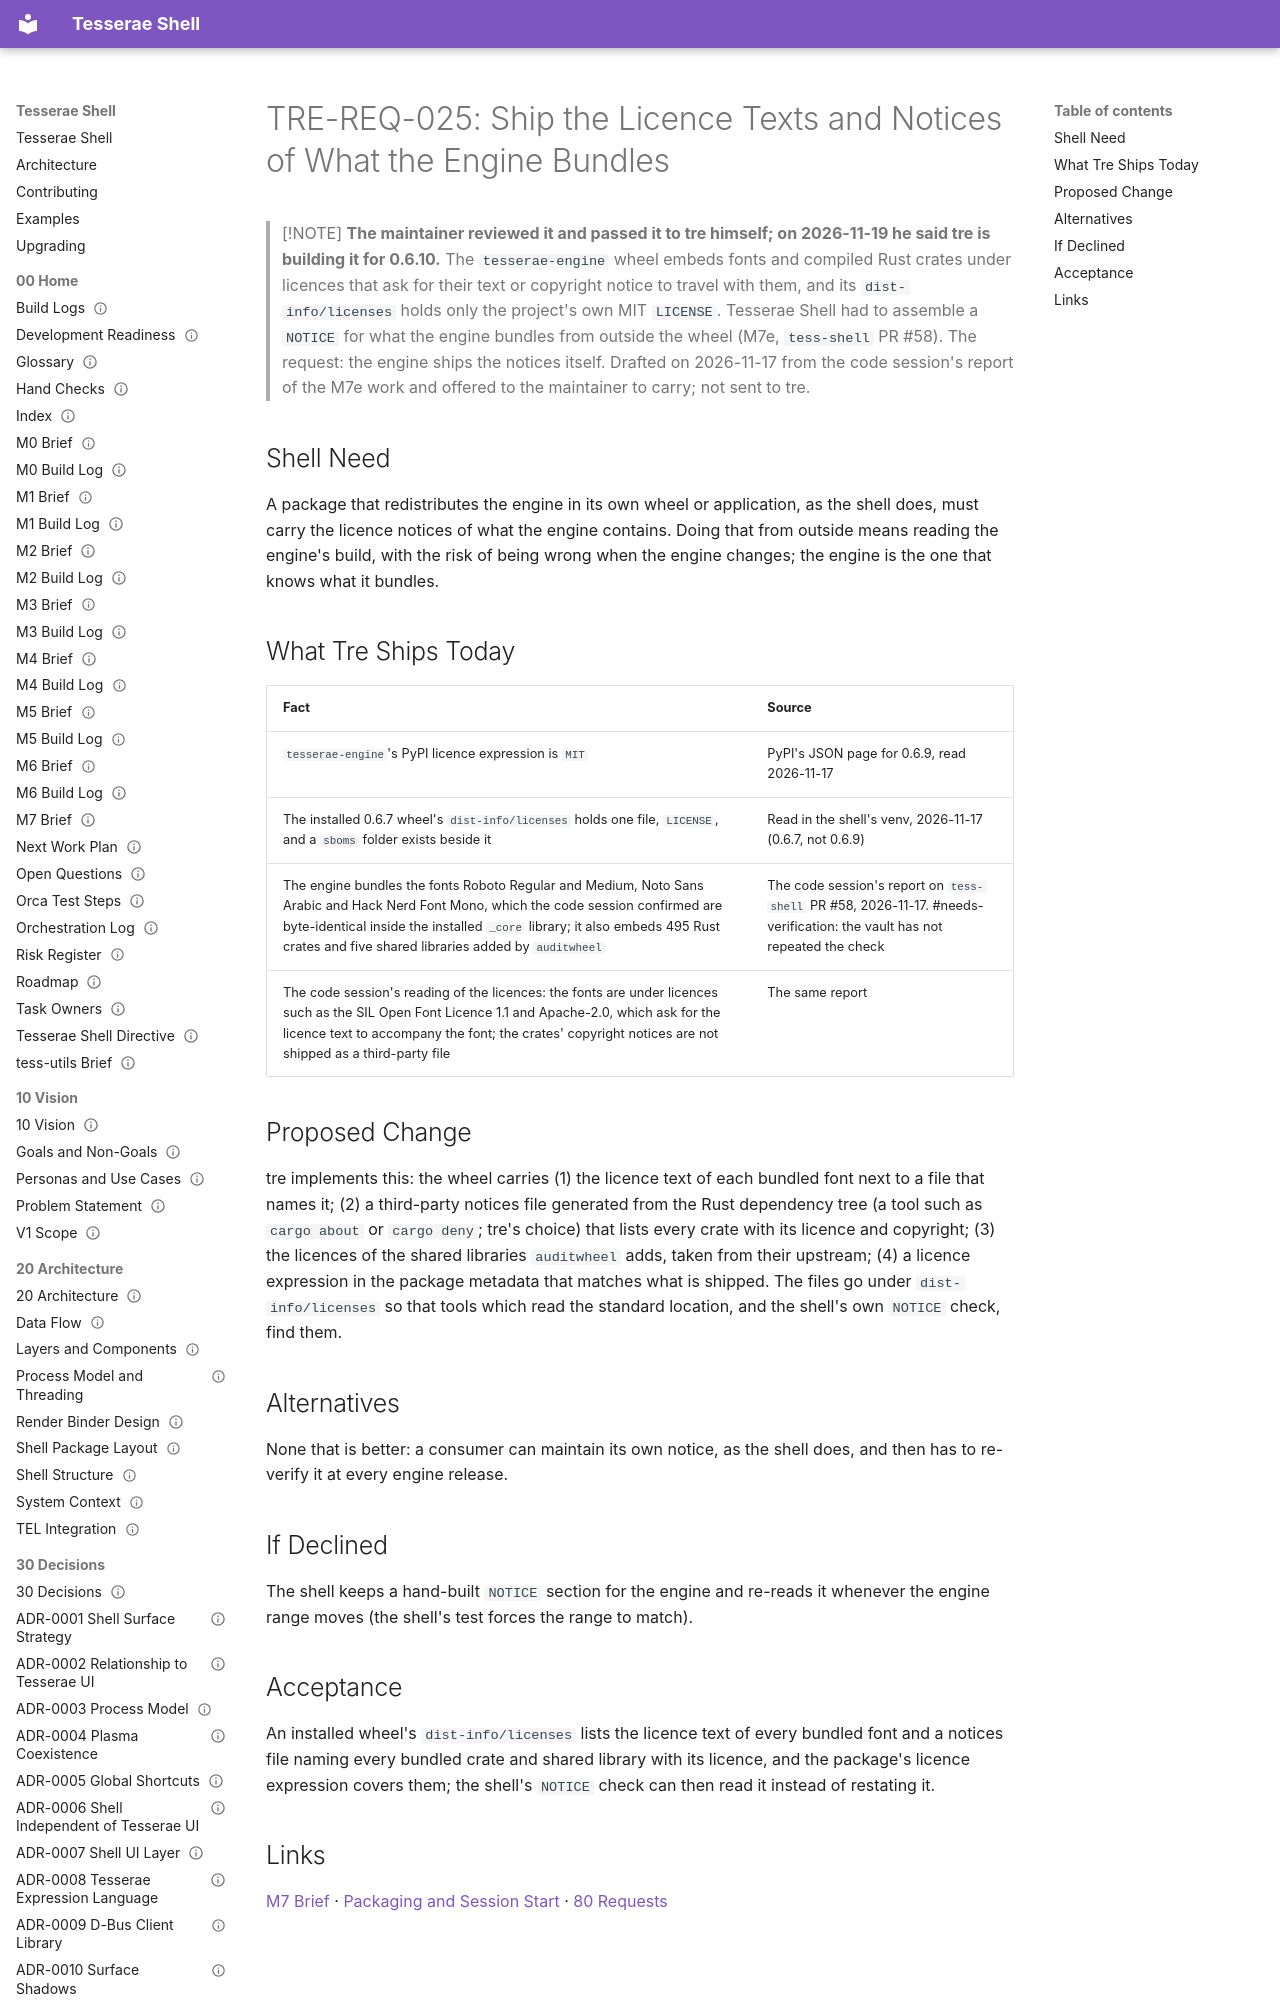

repository: mindderivative/tess-shell · page: 80 Requests/TRE-REQ-025 Third-Party Licence Notices in the Wheel/index.html · generator: mkdocs

---
title: TRE-REQ-025 Third-Party Licence Notices in the Wheel
aliases: [TRE-REQ-025, THIRD_PARTY_NOTICES, font licences in the wheel, engine licence notices]
type: engine-request
status: accepted
owner: phil
created: 2026-11-17
updated: 2026-11-19
tags: [engine-request, delivery, needs-verification]
---

# TRE-REQ-025: Ship the Licence Texts and Notices of What the Engine Bundles

> [!NOTE]
> **The maintainer reviewed it and passed it to tre himself; on 2026-11-19 he said tre is building it for 0.6.10.**
> The `tesserae-engine` wheel embeds fonts and compiled Rust crates under licences that ask for their text or copyright notice to travel with them, and its `dist-info/licenses` holds only the project's own MIT `LICENSE`. Tesserae Shell had to assemble a `NOTICE` for what the engine bundles from outside the wheel (M7e, `tess-shell` PR #58). The request: the engine ships the notices itself. Drafted on 2026-11-17 from the code session's report of the M7e work and offered to the maintainer to carry; not sent to tre.
